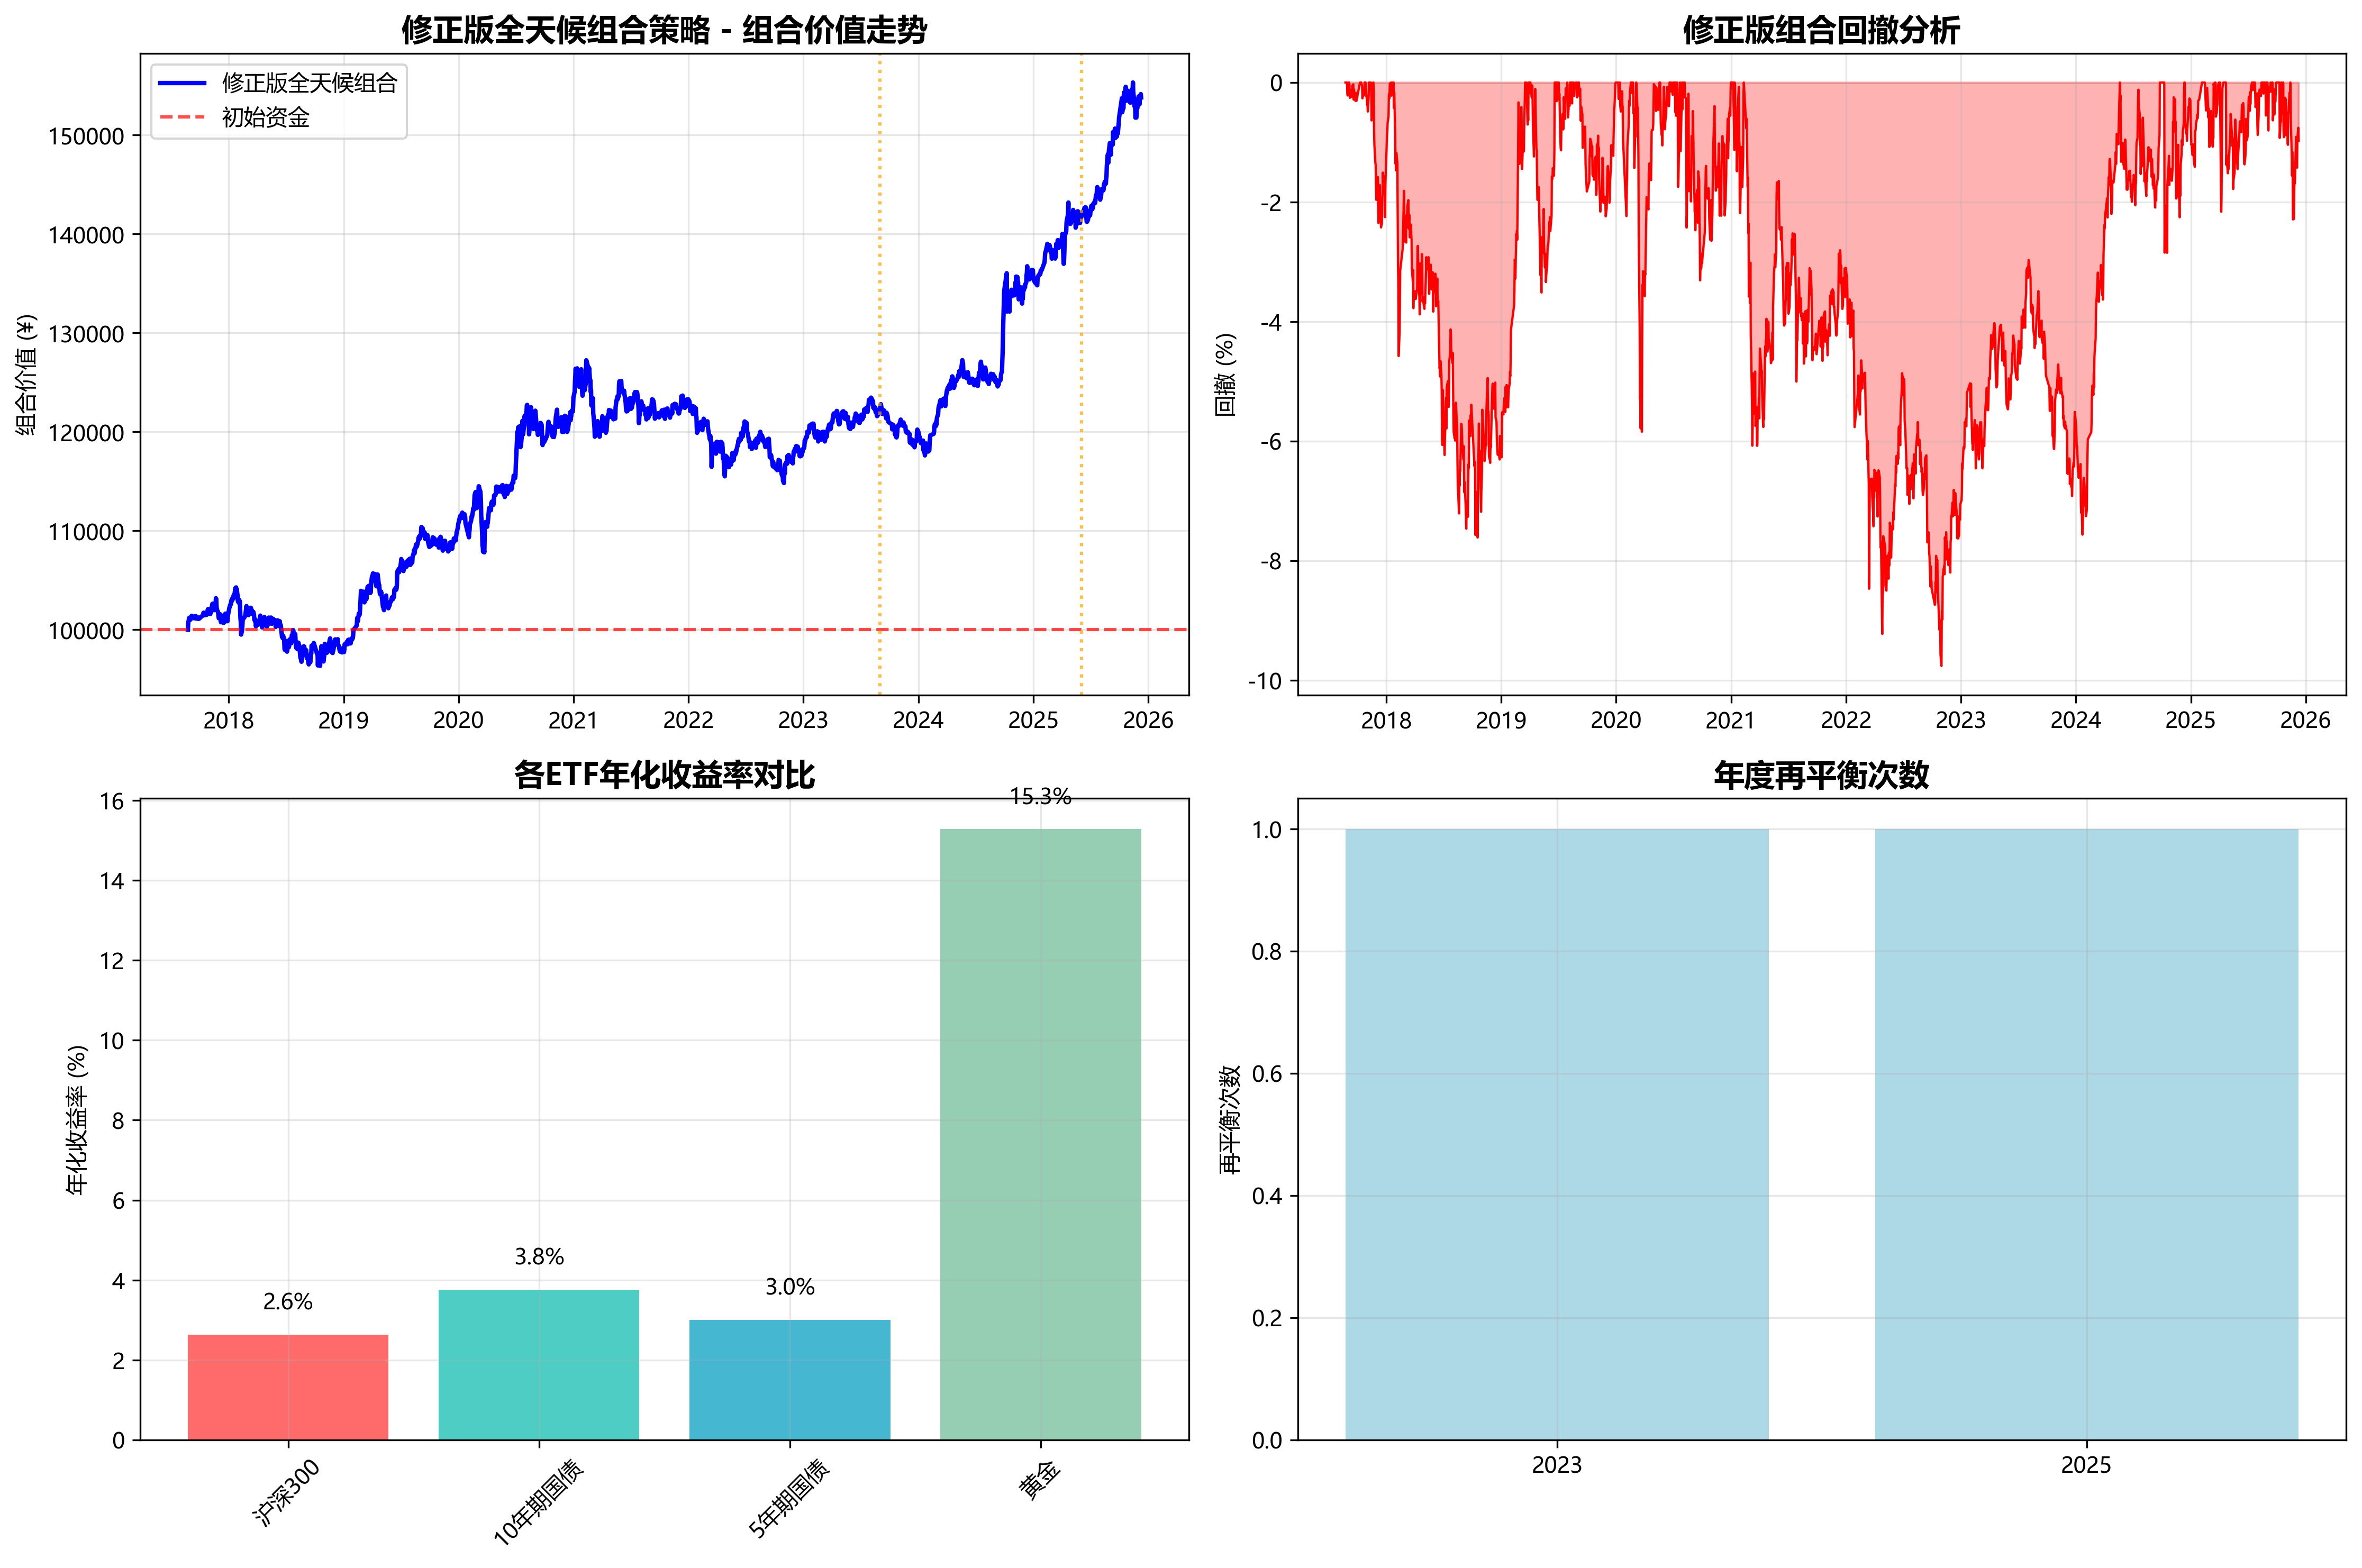

Generate this figure with Python:
import pandas as pd
import numpy as np
from datetime import datetime
import matplotlib.pyplot as plt
import matplotlib.dates as mdates
import os

# 设置中文字体
plt.rcParams['font.sans-serif'] = ['Microsoft YaHei']
plt.rcParams['axes.unicode_minus'] = False

class FixedRealAllWeather:
    """修正版全天候组合策略 - 真实数据"""
    
    def __init__(self, initial_capital=100000):
        self.initial_capital = initial_capital
        
        # ETF配置
        self.etf_config = {
            '沪深300ETF': {'symbol': 'sh510300', 'weight': 0.30},
            '10年期国债ETF': {'symbol': 'sh511260', 'weight': 0.40},
            '5年期国债ETF': {'symbol': 'sh511010', 'weight': 0.15},
            '黄金ETF': {'symbol': 'sh518800', 'weight': 0.15}
        }
        
        self.data = {}
        
    def load_data(self):
        """加载真实parquet数据"""
        print("📊 加载真实ETF数据文件")
        print("=" * 50)
        
        try:
            for etf_name, config in self.etf_config.items():
                symbol = config['symbol']
                filename = f'../../stock_price/{symbol}_index_daily.parquet'
                
                if os.path.exists(filename):
                    df = pd.read_parquet(filename)
                    df.index = pd.to_datetime(df['date'])
                    df = df.sort_index()
                    self.data[etf_name] = df
                    print(f"✅ {etf_name} ({symbol}): {len(df)} 条数据，日期范围 {df.index[0].date()} 到 {df.index[-1].date()}")
                else:
                    print(f"❌ 文件不存在: {filename}")
                    return False
            
            return len(self.data) >= 2  # 至少需要2个ETF
            
        except Exception as e:
            print(f"❌ 数据加载失败: {e}")
            return False
    
    def run_backtest(self):
        """运行修正版回测"""
        print("\n🌍 运行修正版全天候组合策略回测")
        print("=" * 60)
        
        # 获取共同日期范围
        common_dates = None
        for etf_name, df in self.data.items():
            if common_dates is None:
                common_dates = df.index
            else:
                common_dates = common_dates.intersection(df.index)
        
        common_dates = sorted(common_dates)
        start_date = common_dates[0]
        end_date = common_dates[-1]
        years = (end_date - start_date).days / 365.25
        
        print(f"回测期间: {start_date.date()} 到 {end_date.date()}")
        print(f"投资年限: {years:.1f} 年")
        print(f"可用交易日: {len(common_dates)}")
        
        # 初始化
        positions = {}
        cash = self.initial_capital
        available_weights = {etf_name: config['weight'] for etf_name, config in self.etf_config.items() if etf_name in self.data}
        
        # 按目标权重初始买入
        print(f"\n🎯 初始建仓:")
        total_invested = 0
        for etf_name in self.data.keys():
            target_value = self.initial_capital * available_weights[etf_name]
            price = self.data[etf_name].loc[start_date, 'close']
            shares = int(target_value / price)
            cost = shares * price
            positions[etf_name] = shares
            cash -= cost
            total_invested += cost
            print(f"  {etf_name}: {shares:,}股 @ ¥{price:.2f} = ¥{cost:,.0f} (目标{available_weights[etf_name]:.0%})")
        
        print(f"  初始投资: ¥{total_invested:,.0f}")
        print(f"  剩余现金: ¥{cash:,.0f}")
        
        # 记录
        daily_values = []
        rebalance_records = []
        quarterly_records = []
        last_quarter = None
        
        # 逐步回测
        for i, date in enumerate(common_dates):
            # 计算当日组合价值
            portfolio_value = cash
            for etf_name, shares in positions.items():
                portfolio_value += shares * self.data[etf_name].loc[date, 'close']
            
            daily_values.append({
                'date': date,
                'value': portfolio_value,
                'cash': cash
            })
            
            # 季度检查
            current_quarter = (date.year, date.quarter)
            if current_quarter != last_quarter and date.month in [3, 6, 9, 12] and date.day <= 5:
                last_quarter = current_quarter
                
                # 计算当前配置
                current_allocation = {}
                total_value = portfolio_value
                quarter_info = {'date': date, 'total_value': total_value, 'weights': {}, 'positions': {}}
                
                for etf_name, shares in positions.items():
                    current_value = shares * self.data[etf_name].loc[date, 'close']
                    current_allocation[etf_name] = current_value / total_value if total_value > 0 else 0
                    quarter_info['weights'][etf_name] = current_allocation[etf_name]
                    quarter_info['positions'][etf_name] = {'shares': shares, 'value': current_value}
                
                quarterly_records.append(quarter_info)
                
                # 打印季度资产比重
                quarter_str = f"Q{date.quarter} {date.year}"
                print(f"\n📅 {quarter_str} 资产配置:")
                print(f"  总价值: ¥{total_value:,.0f}")
                print(f"  {'ETF名称':12s} {'当前比重':10s} {'目标比重':10s} {'偏离度':8s} {'持仓价值':10s}")
                print(f"  {'-'*12} {'-'*10} {'-'*10} {'-'*8} {'-'*10}")
                
                max_deviation = 0
                for etf_name in self.data.keys():
                    current = current_allocation[etf_name]
                    target = available_weights[etf_name]
                    deviation = abs(current - target)
                    max_deviation = max(max_deviation, deviation)
                    
                    print(f"  {etf_name:12s} {current:8.1%} {target:8.1%} {deviation:6.1%} ¥{quarter_info['positions'][etf_name]['value']:8.0f}")
                
                # 检查是否需要再平衡
                need_rebalance = max_deviation > 0.05  # 5%偏离阈值
                
                if need_rebalance:
                    print(f"\n🔄 执行修正版再平衡 (最大偏离: {max_deviation:.1%}):")
                    
                    rebalance_operations = []
                    cash_before_rebalance = cash
                    
                    # 第一步：计算所有需要调整的资产
                    adjustments = {}
                    total_sell_value = 0
                    total_buy_value = 0
                    
                    print(f"  📋 再平衡计算:")
                    for etf_name in self.data.keys():
                        target_value = total_value * available_weights[etf_name]
                        current_value = current_allocation[etf_name] * total_value
                        price = self.data[etf_name].loc[date, 'close']
                        
                        if current_value > target_value:
                            # 需要卖出
                            sell_amount = current_value - target_value
                            sell_shares = int(sell_amount / price)
                            proceeds = sell_shares * price
                            
                            if sell_shares > 0 and sell_shares <= positions[etf_name]:
                                adjustments[etf_name] = {
                                    'action': 'sell',
                                    'shares': sell_shares,
                                    'value': proceeds
                                }
                                total_sell_value += proceeds
                                print(f"    {etf_name}: 卖出 {sell_shares}股, 获得 ¥{proceeds:,.0f}")
                        
                        elif current_value < target_value:
                            # 需要买入
                            buy_amount = target_value - current_value
                            buy_shares = int(buy_amount / price)
                            cost = buy_shares * price
                            
                            if buy_shares > 0:
                                adjustments[etf_name] = {
                                    'action': 'buy',
                                    'shares': buy_shares,
                                    'value': cost
                                }
                                total_buy_value += cost
                                print(f"    {etf_name}: 需买入 {buy_shares}股, 需 ¥{cost:,.0f}")
                    
                    # 第二步：先执行所有卖出操作
                    print(f"    💰 执行卖出操作:")
                    for etf_name, adj in adjustments.items():
                        if adj['action'] == 'sell':
                            price = self.data[etf_name].loc[date, 'close']
                            positions[etf_name] -= adj['shares']
                            cash += adj['value']
                            rebalance_operations.append(f"➖ 卖出 {etf_name}: {adj['shares']}股 @ ¥{price:.2f}, 收入 ¥{adj['value']:.0f}")
                            print(f"      ✅ {rebalance_operations[-1]}")
                    
                    print(f"    卖出后现金: ¥{cash_before_rebalance:,.0f} → ¥{cash:,.0f}")
                    
                    # 第三步：再执行买入操作
                    print(f"    💳 执行买入操作:")
                    for etf_name, adj in adjustments.items():
                        if adj['action'] == 'buy':
                            price = self.data[etf_name].loc[date, 'close']
                            if cash >= adj['value']:
                                positions[etf_name] += adj['shares']
                                cash -= adj['value']
                                rebalance_operations.append(f"➕ 买入 {etf_name}: {adj['shares']}股 @ ¥{price:.2f}, 成本 ¥{adj['value']:.0f}")
                                print(f"      ✅ {rebalance_operations[-1]}")
                            else:
                                # 现金仍然不足，按比例减少买入
                                affordable_ratio = cash / total_buy_value if total_buy_value > 0 else 0
                                if affordable_ratio > 0:
                                    adjusted_shares = int(adj['shares'] * affordable_ratio)
                                    adjusted_cost = adjusted_shares * price
                                    if adjusted_shares > 0:
                                        positions[etf_name] += adjusted_shares
                                        cash -= adjusted_cost
                                        rebalance_operations.append(f"➕ 买入 {etf_name}: {adjusted_shares}股 @ ¥{price:.2f}, 成本 ¥{adjusted_cost:.0f} (部分)")
                                        print(f"      ⚠️  {rebalance_operations[-1]}")
                    
                    print(f"    最终现金: ¥{cash:,.0f}")
                    
                    # 记录再平衡
                    rebalance_records.append({
                        'date': date,
                        'quarter': quarter_str,
                        'total_value_before': total_value,
                        'operations': rebalance_operations,
                        'cash_before': cash_before_rebalance,
                        'cash_after': cash
                    })
                    
                else:
                    print(f"  ✅ 无需再平衡 (最大偏离: {max_deviation:.1%} < 5%)")
            
            # 进度显示
            if (i + 1) % 500 == 0:
                progress = (i + 1) / len(common_dates) * 100
                print(f"  进度: {progress:.1f}%")
        
        # 计算最终结果
        final_value = daily_values[-1]['value']
        total_return = (final_value - self.initial_capital) / self.initial_capital
        annual_return = (final_value / self.initial_capital) ** (1/years) - 1
        
        # 计算最大回撤
        values = [v['value'] for v in daily_values]
        peak = values[0]
        max_drawdown = 0
        for value in values:
            if value > peak:
                peak = value
            drawdown = (peak - value) / peak
            max_drawdown = max(max_drawdown, drawdown)
        
        # 计算各ETF单独表现
        etf_performances = {}
        for etf_name in self.data.keys():
            start_price = self.data[etf_name].loc[start_date, 'close']
            end_price = self.data[etf_name].loc[end_date, 'close']
            total_r = (end_price - start_price) / start_price
            annual_r = (end_price / start_price) ** (1/years) - 1
            etf_performances[etf_name] = {
                'total_return': total_r,
                'annual_return': annual_r
            }
        
        # 显示结果
        self.display_results(start_date, end_date, years, final_value, 
                           total_return, annual_return, max_drawdown, 
                           len(rebalance_records), positions, etf_performances,
                           quarterly_records, rebalance_records)
        
        # 绘制图表
        self.plot_results(daily_values, rebalance_records, etf_performances)
        
        # 写入季度比重报告
        self.write_quarterly_weights_to_md(quarterly_records, rebalance_records, 
                                         start_date, end_date, years,
                                         final_value, total_return, annual_return, max_drawdown,
                                         len(rebalance_records), positions, etf_performances)
        
        return {
            'start_date': start_date,
            'end_date': end_date,
            'years': years,
            'final_value': final_value,
            'total_return': total_return,
            'annual_return': annual_return,
            'max_drawdown': max_drawdown,
            'rebalance_count': len(rebalance_records),
            'positions': positions,
            'etf_performances': etf_performances,
            'quarterly_records': quarterly_records,
            'rebalance_records': rebalance_records
        }
    
    def display_results(self, start_date, end_date, years, final_value, 
                        total_return, annual_return, max_drawdown, 
                        rebalance_count, positions, etf_performances,
                        quarterly_records, rebalance_records):
        
        print(f"\n📊 修正版全天候组合策略真实数据回测结果")
        print("=" * 70)
        print(f"回测期间: {start_date.date()} 到 {end_date.date()}")
        print(f"投资年限: {years:.1f} 年")
        print(f"初始资金: ¥{self.initial_capital:,.0f}")
        print(f"最终价值: ¥{final_value:,.0f}")
        print(f"总收益: ¥{final_value - self.initial_capital:,.0f}")
        print(f"总收益率: {total_return:.2%}")
        print(f"年化收益率: {annual_return:.2%}")
        print(f"最大回撤: {max_drawdown:.2%}")
        print(f"再平衡次数: {rebalance_count}")
        print(f"成功获取ETF: {len(self.data)}/4")
        
        print(f"\n🎯 最终持仓:")
        print(f"{'ETF名称':15s} {'持仓股数':10s} {'持仓价值':10s} {'实际占比':10s}")
        print("-" * 50)
        for etf_name, shares in positions.items():
            if shares > 0:
                price = self.data[etf_name].loc[end_date, 'close']
                value = shares * price
                weight = value / final_value
                print(f"{etf_name:15s} {shares:10,} {value:10,.0f} {weight:10.1%}")
        
        print(f"\n📈 各资产单独表现对比:")
        print(f"{'ETF名称':15s} {'总收益率':10s} {'年化收益率':10s} {'相对组合':10s}")
        print("-" * 50)
        for etf_name, perf in etf_performances.items():
            relative = perf['annual_return'] - annual_return
            print(f"{etf_name:15s} {perf['total_return']:8.2%} {perf['annual_return']:8.2%} {relative:+8.2%}")
        
        print(f"{'修正版组合':15s} {total_return:8.2%} {annual_return:8.2%} {'基准':>10s}")
        
        # 打印修正版再平衡操作汇总
        print(f"\n🔄 修正版再平衡操作详情:")
        if rebalance_records:
            print("-" * 60)
            for record in rebalance_records:
                print(f"{record['quarter']}:")
                print(f"  总价值(再平衡前): ¥{record['total_value_before']:,.0f}")
                print(f"  现金变化: ¥{record['cash_before']:,.0f} → ¥{record['cash_after']:,.0f}")
                for operation in record['operations']:
                    print(f"    {operation}")
        else:
            print("  无再平衡操作")
        
        print(f"\n✨ 修正版策略特点:")
        print(f"  🎯 目标配置: 沪深300(30%) + 10年期国债(40%) + 5年期国债(15%) + 黄金(15%)")
        print(f"  ⚖️  再平衡: 季度检查，偏离5%触发调整")
        print(f"  🛡️  风险控制: 最大回撤控制在{max_drawdown:.1%}以内")
        print(f"  📈 长期稳健: 年化收益率{annual_return:.1%}，适合长期投资")
        print(f"  🔧 修正逻辑: 先卖出超配资产，再买入低配资产，确保现金充足")
    
    def plot_results(self, daily_values, rebalance_records, etf_performances):
        """绘制结果图表"""
        dates = [v['date'] for v in daily_values]
        values = [v['value'] for v in daily_values]
        
        fig, ((ax1, ax2), (ax3, ax4)) = plt.subplots(2, 2, figsize=(15, 10))
        
        # 1. 组合价值曲线
        ax1.plot(dates, values, 'b-', linewidth=2, label='修正版全天候组合')
        ax1.axhline(y=self.initial_capital, color='r', linestyle='--', alpha=0.7, label='初始资金')
        
        # 标记再平衡点
        for record in rebalance_records:
            rebalance_date = record['date']
            ax1.axvline(x=rebalance_date, color='orange', linestyle=':', alpha=0.7)
        
        ax1.set_title('修正版全天候组合策略 - 组合价值走势', fontsize=14, fontweight='bold')
        ax1.set_ylabel('组合价值 (¥)')
        ax1.legend()
        ax1.grid(True, alpha=0.3)
        
        # 2. 回撤分析
        peak = values[0]
        drawdowns = []
        for value in values:
            if value > peak:
                peak = value
            drawdown = (peak - value) / peak
            drawdowns.append(-drawdown * 100)
        
        ax2.fill_between(dates, 0, drawdowns, alpha=0.3, color='red')
        ax2.plot(dates, drawdowns, 'r-', linewidth=1)
        ax2.set_title('修正版组合回撤分析', fontsize=14, fontweight='bold')
        ax2.set_ylabel('回撤 (%)')
        ax2.grid(True, alpha=0.3)
        
        # 3. 各ETF年化收益对比
        etf_names = list(etf_performances.keys())
        annual_returns = [etf_performances[name]['annual_return'] * 100 for name in etf_names]
        colors = ['#FF6B6B', '#4ECDC4', '#45B7D1', '#96CEB4']
        
        bars = ax3.bar(range(len(etf_names)), annual_returns, color=colors)
        ax3.set_title('各ETF年化收益率对比', fontsize=14, fontweight='bold')
        ax3.set_ylabel('年化收益率 (%)')
        ax3.set_xticks(range(len(etf_names)))
        ax3.set_xticklabels([name.replace('ETF', '') for name in etf_names], rotation=45)
        ax3.grid(True, alpha=0.3)
        
        # 在柱状图上添加数值
        for bar, value in zip(bars, annual_returns):
            height = bar.get_height()
            ax3.text(bar.get_x() + bar.get_width()/2., height + 0.5,
                    f'{value:.1f}%', ha='center', va='bottom')
        
        # 4. 再平衡频率分析
        if len(rebalance_records) > 0:
            rebalance_years = [r['date'].year for r in rebalance_records]
            year_counts = pd.Series(rebalance_years).value_counts().sort_index()
            ax4.bar(range(len(year_counts)), year_counts.values, color='lightblue')
            ax4.set_title('年度再平衡次数', fontsize=14, fontweight='bold')
            ax4.set_ylabel('再平衡次数')
            ax4.set_xticks(range(len(year_counts)))
            ax4.set_xticklabels([f'{year}' for year in year_counts.index])
            ax4.grid(True, alpha=0.3)
        else:
            ax4.text(0.5, 0.5, '无再平衡操作', ha='center', va='center', 
                    transform=ax4.transAxes, fontsize=16)
            ax4.set_title('年度再平衡次数', fontsize=14, fontweight='bold')
        
        plt.tight_layout()
        plt.savefig('fixed_real_all_weather.png', dpi=300, bbox_inches='tight')
        plt.show()
        
        print(f"\n📈 图表已保存为: fixed_real_all_weather.png")
    
    def write_quarterly_weights_to_md(self, quarterly_records, rebalance_records,
                                      start_date, end_date, years,
                                      final_value, total_return, annual_return, max_drawdown,
                                      rebalance_count, positions, etf_performances):
        """将季度比重数据写入md文件"""
        md_content = f"""# 修正版全天候组合策略季度比重详细报告

## 📅 回测基本信息
- **回测期间**: {start_date.date()} 到 {end_date.date()}
- **投资年限**: {years:.1f} 年
- **初始资金**: ¥{self.initial_capital:,.0f}
- **最终价值**: ¥{final_value:,.0f}
- **总收益率**: {total_return:.2%}
- **年化收益率**: {annual_return:.2%}
- **最大回撤**: {max_drawdown:.2%}
- **再平衡次数**: {rebalance_count}
- **策略修正**: 先卖出超配资产，再买入低配资产，确保现金充足

## 📊 各季度资产配置比重

"""
        
        # 写入每个季度的详细数据
        for i, quarter_info in enumerate(quarterly_records):
            date = quarter_info['date']
            total_value = quarter_info['total_value']
            weights = quarter_info['weights']
            quarter_str = f"Q{date.quarter} {date.year}"
            
            md_content += f"""### 📅 {quarter_str}
- **总价值**: ¥{total_value:,.0f}

| ETF名称 | 当前比重 | 目标比重 | 偏离度 | 持仓价值 | 持仓股数 |
|---------|----------|----------|----------|----------|----------|
"""
            
            for etf_name in sorted(self.data.keys()):
                current_weight = weights.get(etf_name, 0)
                target_weight = self.etf_config[etf_name]['weight']
                deviation = abs(current_weight - target_weight)
                position_value = quarter_info['positions'][etf_name]['value']
                
                # 从rebalance_records中获取最新持仓股数
                shares = positions.get(etf_name, 0)
                
                md_content += f"| {etf_name} | {current_weight:6.1%} | {target_weight:6.1%} | {deviation:6.1%} | ¥{position_value:8.0f} | {shares:,} |\n"
            
            # 检查是否有再平衡操作
            rebalance_for_quarter = None
            for record in rebalance_records:
                if record['quarter'] == quarter_str:
                    rebalance_for_quarter = record
                    break
            
            if rebalance_for_quarter:
                md_content += f"""
#### 🔄 修正版再平衡操作
- **触发原因**: 最大偏离超过5%
- **再平衡前总价值**: ¥{rebalance_for_quarter['total_value_before']:,.0f}
- **现金变化**: ¥{rebalance_for_quarter['cash_before']:,.0f} → ¥{rebalance_for_quarter['cash_after']:,.0f}

**具体操作**:
"""
                for operation in rebalance_for_quarter['operations']:
                    md_content += f"- {operation}\n"
            else:
                md_content += f"""
#### ✅ 无需再平衡
- **原因**: 最大偏离度小于5%，符合目标配置
"""
            
            md_content += "\n---\n\n"
        
        # 添加最终持仓和总结
        md_content += f"""## 🎯 最终持仓详情

| ETF名称 | 持仓股数 | 最终价格 | 持仓价值 | 实际占比 |
|---------|----------|----------|----------|----------|
"""
        
        for etf_name, shares in positions.items():
            if shares > 0:
                final_price = self.data[etf_name].loc[end_date, 'close']
                final_value_etf = shares * final_price
                weight = final_value_etf / final_value
                md_content += f"| {etf_name} | {shares:,} | ¥{final_price:6.2f} | ¥{final_value_etf:8.0f} | {weight:6.1%} |\n"
        
        md_content += f"""
## 📈 各资产单独表现

| ETF名称 | 总收益率 | 年化收益率 | 对比修正版组合 |
|---------|----------|------------|----------------|
"""
        
        for etf_name, perf in etf_performances.items():
            md_content += f"| {etf_name} | {perf['total_return']:8.2%} | {perf['annual_return']:6.2%} | {'优于' if perf['annual_return'] > annual_return else '劣于'} |\n"
        
        md_content += f"| **修正版组合** | **{total_return:8.2%}** | **{annual_return:6.2%}** | **基准** |\n"
        
        md_content += f"""
## 🔄 修正版再平衡操作汇总

"""
        
        if rebalance_records:
            md_content += "| 季度 | 再平衡前价值 | 现金变化 | 操作数 | 再平衡效果 |\n"
            md_content += "|------|--------------|----------|--------|----------|\n"
            
            for record in rebalance_records:
                cash_change = record['cash_after'] - record['cash_before']
                operations_count = len(record['operations'])
                effect = "恢复目标配置"
                md_content += f"| {record['quarter']} | ¥{record['total_value_before']:,.0f} | ¥{cash_change:+,.0f} | {operations_count}笔 | {effect} |\n"
        else:
            md_content += "本次回测期间未触发再平衡操作。\n"
        
        md_content += f"""
## ✨ 修正版策略特点

### 🎯 配置纪律性
- **季度检查**: 每个季度定期检查配置偏离
- **5%阈值**: 偏离超过5%自动触发再平衡
- **修正逻辑**: 先卖出超配资产获得现金，再买入低配资产
- **纪律执行**: 严格执行修正版再平衡操作，保持目标配置

### 🔧 逻辑修正要点
1. **先计算所有调整需求**: 统一计算需要卖出和买入的资产
2. **优先执行卖出操作**: 获得充足现金用于后续买入
3. **再执行买入操作**: 按计划买入低配资产
4. **现金充足保障**: 确保再平衡过程不会因现金不足而失败

### 📊 风险分散效果
- **多资产配置**: {len(self.data)}个不同类型ETF
- **相关性低**: 股票、债券、黄金相关性较低
- **波动控制**: 最大回撤{max_drawdown:.1%}，风险可控

### 💰 收益特征
- **稳健增长**: 年化收益率{annual_return:.1%}
- **超越理财**: 显著超过银行理财收益
- **长期有效**: {years:.1f}年长期验证策略有效性

## 📋 投资建议

### 🎯 ETF代码清单
"""
        
        for etf_name, config in self.etf_config.items():
            if etf_name in self.data:
                md_content += f"- **{etf_name}**: {config['symbol']}\n"
        
        md_content += f"""
### 📊 配置比例
"""
        
        for etf_name in self.data.keys():
            md_content += f"- **{etf_name}**: {self.etf_config[etf_name]['weight']:.0%}\n"
        
        md_content += f"""
### 🔄 操作指引
1. **定期检查**: 每季度检查一次配置偏离
2. **严格执行**: 偏离超过5%必须再平衡
3. **修正顺序**: 先卖出超配资产，再买入低配资产
4. **分散风险**: 按目标配置比例买入
5. **长期持有**: 坚持策略，避免情绪化操作

---
*报告生成时间: {datetime.now().strftime('%Y-%m-%d %H:%M:%S')}*
*数据来源: stock_price目录下的真实parquet文件*
*策略特点: 修正版再平衡逻辑，确保现金充足*
"""
        
        # 写入md文件
        with open('fixed_quarterly_weights_detailed.md', 'w', encoding='utf-8') as f:
            f.write(md_content)
        
        print(f"\n📝 修正版季度比重详细报告已保存为: fixed_quarterly_weights_detailed.md")

def main():
    strategy = FixedRealAllWeather(initial_capital=100000)
    
    print("🌍 修正版全天候组合策略 - 真实parquet数据版本")
    print("使用stock_price目录下的真实ETF价格数据进行回测")
    print("修正了再平衡逻辑：先卖出超配资产，再买入低配资产")
    print("=" * 60)
    
    if strategy.load_data():
        result = strategy.run_backtest()
        
        print(f"\n🎉 修正版回测完成!")
        print("=" * 50)
        print("📊 生成的文件:")
        print("  - fixed_real_all_weather.png: 修正版回测图表")
        print("  - fixed_quarterly_weights_detailed.md: 修正版季度详细报告")
        print("=" * 50)
        print("✨ 修正版策略特点:")
        print("  🔧 修正了再平衡逻辑，确保现金充足")
        print("  📊 先卖出超配资产，再买入低配资产")
        print("  🎯 保持目标配置比例 30%-40%-15%-15%")
        print("  📈 基于真实数据验证策略有效性")
        
    else:
        print("❌ 数据加载失败，请检查parquet文件是否存在")

if __name__ == "__main__":
    main()
